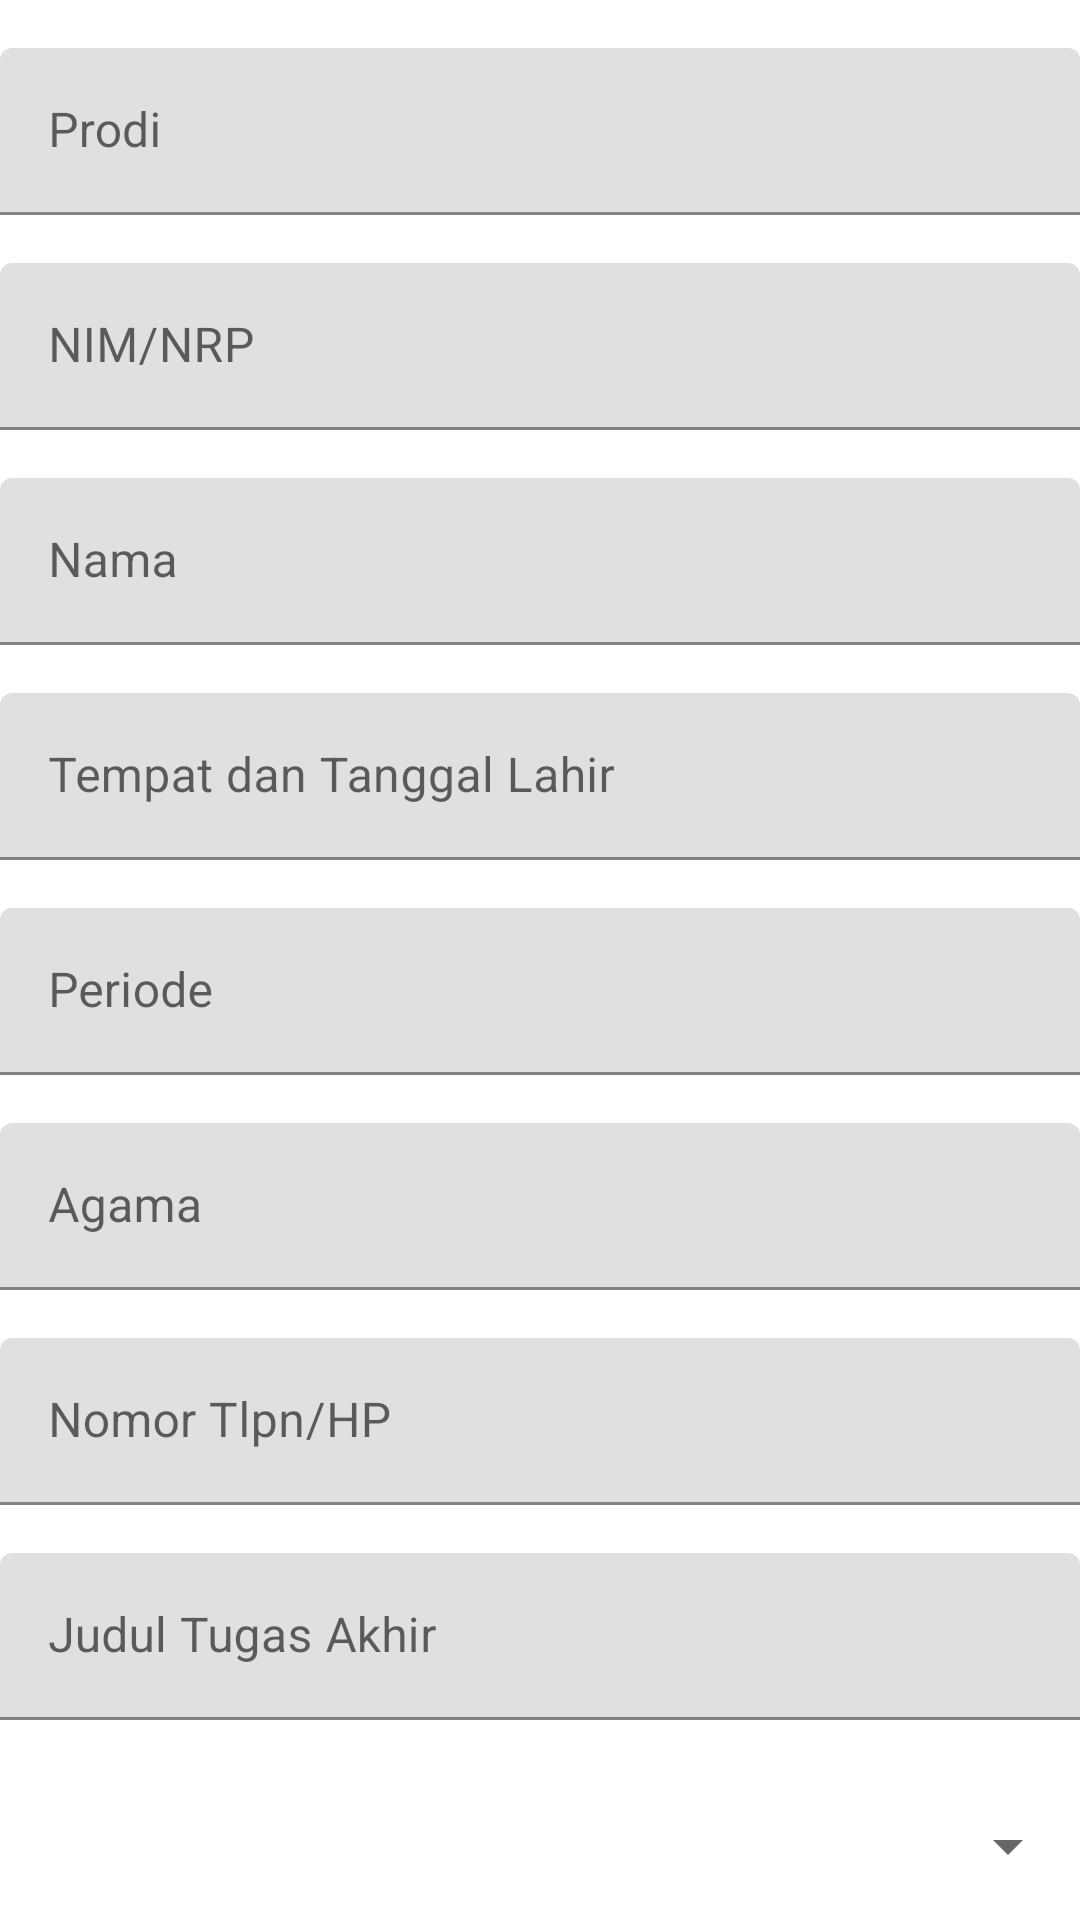

Here is an Android app screen rendered from its layout file. Give the layout XML and the strings, colors and styles it references.
<!-- AndroidManifest.xml: application theme AppTheme -->
<!-- res/layout/activity_mahasiswa_formulir.xml -->
<?xml version="1.0" encoding="utf-8"?>
<LinearLayout xmlns:android="http://schemas.android.com/apk/res/android"
    xmlns:app="http://schemas.android.com/apk/res-auto"
    xmlns:tools="http://schemas.android.com/tools"
    android:id="@+id/container_frame_pertama"
    android:layout_width="match_parent"
    android:layout_height="match_parent"
    android:layout_marginHorizontal="16dp"
    android:orientation="vertical"
    tools:context=".mahasiswa.MahasiswaFormulirActivity">

    <ScrollView
        android:layout_width="match_parent"
        android:layout_height="match_parent"
        android:scrollbars="none">

        <LinearLayout
            android:layout_width="match_parent"
            android:layout_height="wrap_content"
            android:orientation="vertical">

            <com.google.android.material.textfield.TextInputLayout
                android:layout_width="match_parent"
                android:layout_height="wrap_content"
                android:layout_marginVertical="16dp"
                android:hint="Prodi">

                <com.google.android.material.textfield.TextInputEditText
                    android:id="@+id/et_prodi"
                    android:layout_width="match_parent"
                    android:layout_height="wrap_content"
                    android:enabled="false" />
            </com.google.android.material.textfield.TextInputLayout>

            <com.google.android.material.textfield.TextInputLayout
                android:layout_width="match_parent"
                android:layout_height="wrap_content"
                android:layout_marginBottom="16dp"
                android:hint="NIM/NRP">

                <com.google.android.material.textfield.TextInputEditText
                    android:id="@+id/et_nim"
                    android:layout_width="match_parent"
                    android:layout_height="wrap_content"
                    android:enabled="false" />
            </com.google.android.material.textfield.TextInputLayout>

            <com.google.android.material.textfield.TextInputLayout
                android:layout_width="match_parent"
                android:layout_height="wrap_content"
                android:layout_marginBottom="16dp"
                android:hint="Nama">

                <com.google.android.material.textfield.TextInputEditText
                    android:id="@+id/et_nama"
                    android:layout_width="match_parent"
                    android:layout_height="wrap_content"
                    android:enabled="false" />
            </com.google.android.material.textfield.TextInputLayout>

            <com.google.android.material.textfield.TextInputLayout
                android:layout_width="match_parent"
                android:layout_height="wrap_content"
                android:layout_marginBottom="16dp"
                android:hint="Tempat dan Tanggal Lahir">

                <com.google.android.material.textfield.TextInputEditText
                    android:id="@+id/et_ttl"
                    android:layout_width="match_parent"
                    android:layout_height="wrap_content"
                    android:enabled="false" />
            </com.google.android.material.textfield.TextInputLayout>

            <com.google.android.material.textfield.TextInputLayout
                android:layout_width="match_parent"
                android:layout_height="wrap_content"
                android:layout_marginBottom="16dp"
                android:hint="Periode">

                <com.google.android.material.textfield.TextInputEditText
                    android:id="@+id/et_periode"
                    android:layout_width="match_parent"
                    android:layout_height="wrap_content"
                    android:enabled="false" />
            </com.google.android.material.textfield.TextInputLayout>

            <com.google.android.material.textfield.TextInputLayout
                android:layout_width="match_parent"
                android:layout_height="wrap_content"
                android:layout_marginBottom="16dp"
                android:hint="Agama">

                <com.google.android.material.textfield.TextInputEditText
                    android:id="@+id/et_agama"
                    android:layout_width="match_parent"
                    android:layout_height="wrap_content"
                    android:enabled="false" />
            </com.google.android.material.textfield.TextInputLayout>

            <com.google.android.material.textfield.TextInputLayout
                android:layout_width="match_parent"
                android:layout_height="wrap_content"
                android:layout_marginBottom="16dp"
                android:hint="Nomor Tlpn/HP">

                <com.google.android.material.textfield.TextInputEditText
                    android:id="@+id/et_tlpn"
                    android:layout_width="match_parent"
                    android:layout_height="wrap_content"
                    android:enabled="false" />
            </com.google.android.material.textfield.TextInputLayout>

            <com.google.android.material.textfield.TextInputLayout
                android:layout_width="match_parent"
                android:layout_height="wrap_content"
                android:layout_marginBottom="16dp"
                android:hint="Judul Tugas Akhir">

                <com.google.android.material.textfield.TextInputEditText
                    android:id="@+id/et_judul"
                    android:layout_width="match_parent"
                    android:layout_height="wrap_content" />
            </com.google.android.material.textfield.TextInputLayout>

            <Spinner
                android:id="@+id/sp_pembimbing"
                android:layout_width="match_parent"
                android:layout_height="52dp"
                android:layout_marginBottom="16dp"
                />

            <com.google.android.material.textfield.TextInputLayout
                android:layout_width="match_parent"
                android:layout_height="wrap_content"
                android:layout_marginBottom="16dp"
                android:hint="Buku Proposal Eksemplar"
                app:startIconDrawable="@drawable/ic_pdf">

                <com.google.android.material.textfield.TextInputEditText
                    android:id="@+id/et_proposal"
                    android:layout_width="match_parent"
                    android:layout_height="wrap_content"
                    android:focusable="false" />
            </com.google.android.material.textfield.TextInputLayout>

            <com.google.android.material.textfield.TextInputLayout
                android:layout_width="match_parent"
                android:layout_height="wrap_content"
                android:layout_marginBottom="16dp"
                android:hint="Buku Bimbingan"
                app:startIconDrawable="@drawable/ic_pdf">

                <com.google.android.material.textfield.TextInputEditText
                    android:id="@+id/et_buku_bimbingan"
                    android:layout_width="match_parent"
                    android:layout_height="wrap_content"
                    android:focusable="false" />
            </com.google.android.material.textfield.TextInputLayout>

            <com.google.android.material.textfield.TextInputLayout
                android:layout_width="match_parent"
                android:layout_height="wrap_content"
                android:layout_marginBottom="16dp"
                android:hint="Bukti Pembayaran"
                app:startIconDrawable="@drawable/ic_pdf">

                <com.google.android.material.textfield.TextInputEditText
                    android:id="@+id/et_bukti"
                    android:layout_width="match_parent"
                    android:layout_height="wrap_content"
                    android:focusable="false" />
            </com.google.android.material.textfield.TextInputLayout>

            <TextView
                android:id="@+id/textView2"
                android:layout_width="match_parent"
                android:layout_height="wrap_content"
                android:layout_marginBottom="24dp"
                android:text="Catatan: Jika ada data yang salah dapat menghubungi dikjar" />

            <Button
                android:id="@+id/btn_formulir_kirim"
                android:layout_width="match_parent"
                android:layout_height="wrap_content"
                android:layout_marginBottom="24dp"
                android:onClick="getSelectedDosen"
                android:text="Kirim" />
        </LinearLayout>
    </ScrollView>

</LinearLayout>
<!-- resources referenced by this layout -->
<resources>
  <style name="AppTheme" parent="Theme.MaterialComponents.Light.DarkActionBar">
          
          <item name="colorPrimary">@color/color_primary</item>
          <item name="colorPrimaryDark">@color/color_primary_dark</item>
          <item name="colorSecondary">@color/color_secondary</item>
  
      </style>
  <color name="color_primary">#FF8400</color>
  <color name="color_primary_dark">#C66700</color>
  <color name="color_secondary">#73BF3D</color>
</resources>
